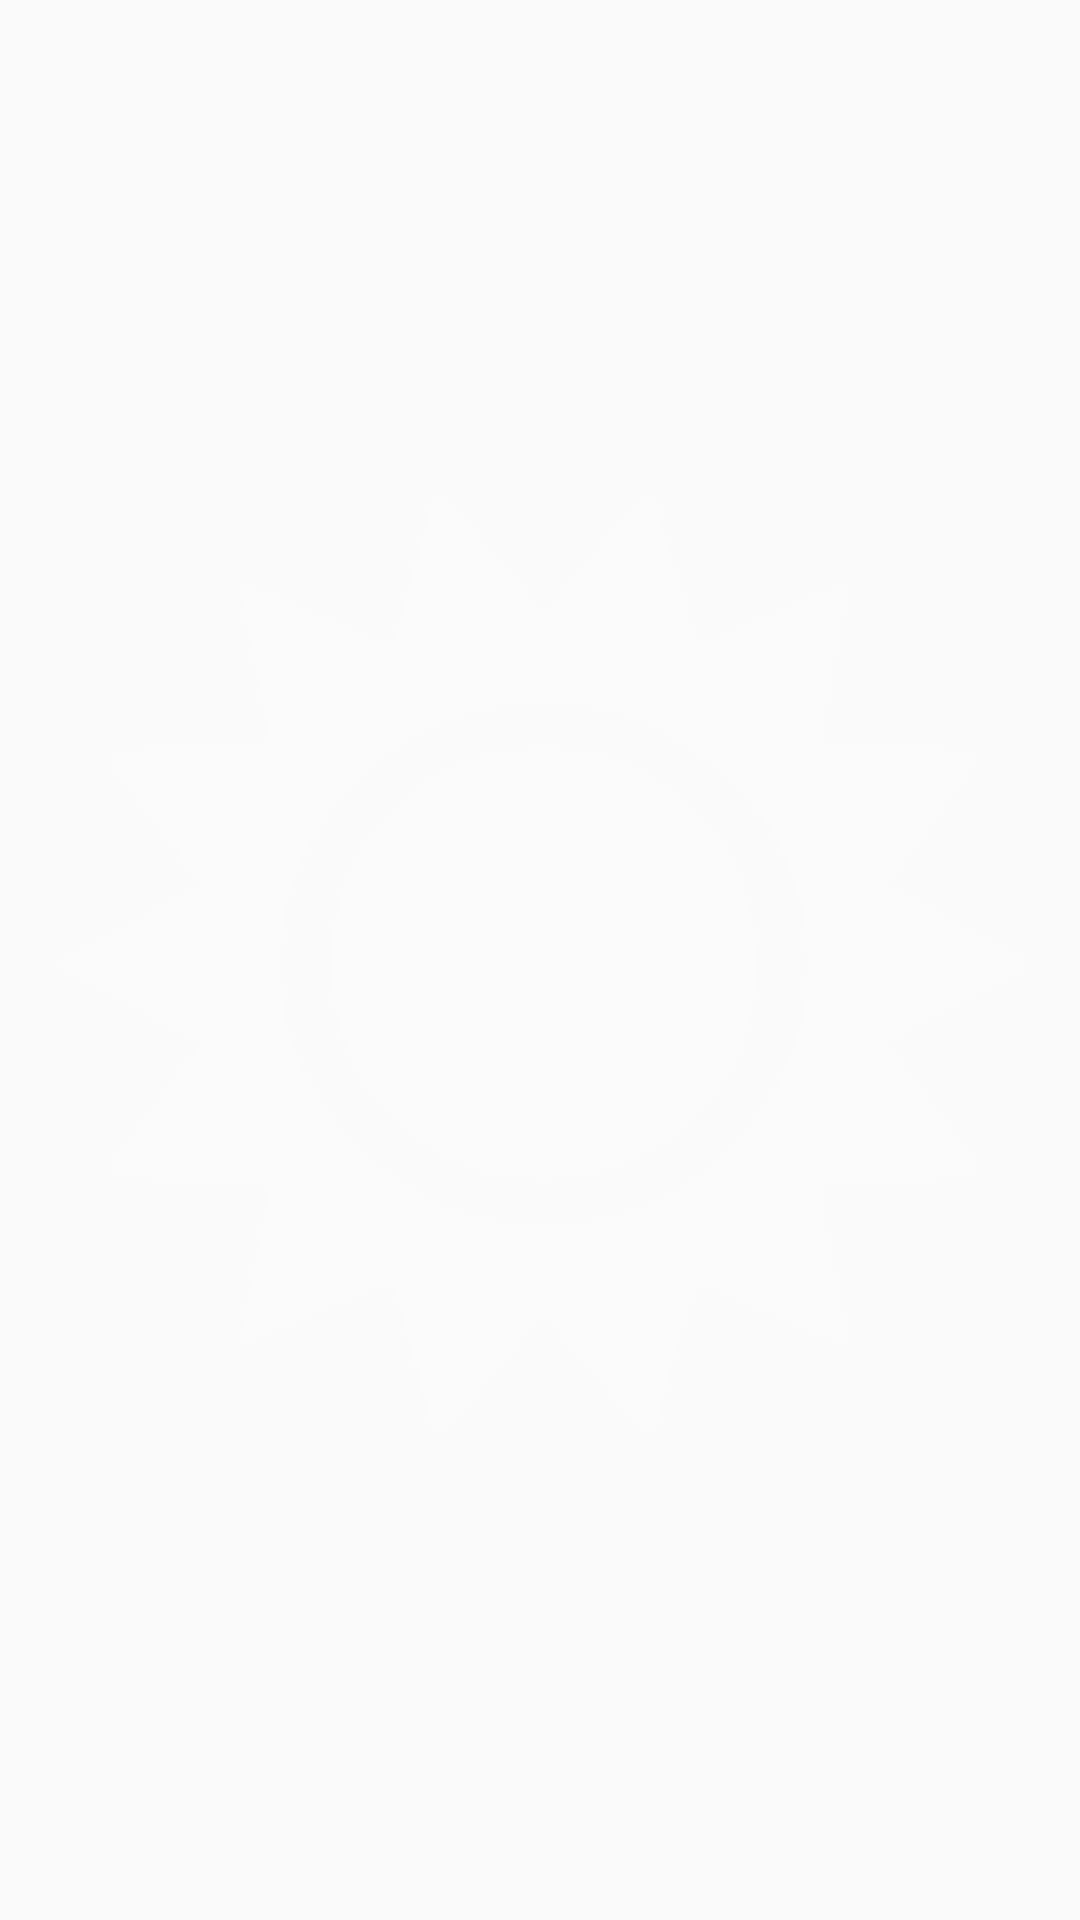

This screen was rendered from an Android layout file. Write that file and the resources it references.
<!-- AndroidManifest.xml: application theme AppTheme -->
<!-- res/layout/rectangle_appwidget.xml -->
<?xml version="1.0" encoding="utf-8"?>
<FrameLayout xmlns:android="http://schemas.android.com/apk/res/android"
    android:orientation="vertical" android:layout_width="match_parent"
    android:layout_height="match_parent"
    android:weightSum="1"
    android:textAlignment="center">

    <RelativeLayout
        android:layout_width="match_parent"
        android:layout_height="match_parent">

        <ImageView
            android:layout_width="match_parent"
            android:layout_height="match_parent"
            android:id="@+id/imageViewBackground"
            android:src="@drawable/ic_notification"
            android:layout_alignParentRight="false"
            android:layout_alignParentEnd="true"
            android:alpha="0.2"
            android:adjustViewBounds="true"
            android:layout_centerInParent="true" />
    </RelativeLayout>

    <LinearLayout
        android:orientation="vertical"
        android:layout_width="match_parent"
        android:layout_height="wrap_content"
        android:gravity="center|center_vertical|center_horizontal"
        android:layout_centerVertical="true"
        android:foregroundGravity="center_vertical"
        android:layout_gravity="center_vertical">

        <TextView
            android:id="@+id/textViewUp"
            android:layout_width="match_parent"
            android:layout_height="wrap_content"
            android:layout_gravity="center_horizontal"
            android:gravity="center_vertical"
            android:shadowColor="#474141"
            android:shadowDx="2"
            android:shadowDy="2"
            android:shadowRadius="2"
            android:textAlignment="center"
            android:textAppearance="?android:attr/textAppearanceSmall"
            android:textColor="#ffffff"
            android:textSize="18sp"
            android:textStyle="bold" />

        <TextView
            android:id="@+id/textViewAboveTemp"
            android:layout_width="match_parent"
            android:layout_height="wrap_content"
            android:layout_gravity="center_horizontal"
            android:shadowColor="#474141"
            android:shadowDx="2"
            android:shadowDy="2"
            android:shadowRadius="2"
            android:textAlignment="center"
            android:textAppearance="?android:attr/textAppearanceSmall"
            android:textColor="#ffffff"
            android:textSize="16sp"
            android:textStyle="bold" />

        <TextView
            android:id="@+id/textViewTemp"
            android:layout_width="match_parent"
            android:layout_height="wrap_content"
            android:layout_gravity="center_horizontal"
            android:shadowColor="#474141"
            android:shadowDx="2"
            android:shadowDy="2"
            android:shadowRadius="3"
            android:textAlignment="center"
            android:textAppearance="?android:attr/textAppearanceLarge"
            android:textColor="#ffffff"
            android:textIsSelectable="false"
            android:textSize="30sp"
            android:textStyle="bold" />

        <TextView
            android:id="@+id/textViewBelowTemp"
            android:layout_width="match_parent"
            android:layout_height="wrap_content"
            android:layout_gravity="center_horizontal"
            android:shadowColor="#474141"
            android:shadowDx="2"
            android:shadowDy="2"
            android:shadowRadius="1"
            android:textAlignment="center"
            android:textAppearance="?android:attr/textAppearanceSmall"
            android:textColor="#ffffff"
            android:textSize="14sp"
            android:textStyle="bold" />

    </LinearLayout>

    <RelativeLayout
        android:layout_width="match_parent"
        android:layout_height="match_parent">

        <Button
            android:layout_width="match_parent"
            android:layout_height="wrap_content"
            android:id="@+id/btnOpenAppRect"
            android:singleLine="false"
            android:alpha="0"
            android:background="@android:color/transparent"
            android:layout_centerVertical="true"
            android:layout_alignParentLeft="true"
            android:layout_alignParentStart="true" />
    </RelativeLayout>
</FrameLayout>
<!-- resources referenced by this layout -->
<resources>
  <!-- drawable ic_notification: png bitmap (drawable-hdpi, 1572 bytes) -->
  <style name="AppTheme" parent="AppBaseTheme">
          
          <item name="android:textSize">15sp</item>
          <item name="drawerArrowStyle">@style/DrawerIconStyle</item>
      </style>
  <style name="AppBaseTheme" parent="android:Theme.Holo.Light">
          
  
      </style>
  <style name="DrawerIconStyle" parent="Widget.AppCompat.DrawerArrowToggle">
          <item name="color">#000000</item>
          <item name="thickness">2dp</item>
          <item name="android:useDefaultMargins">true</item>
          <item name="gapBetweenBars">3dp</item>
          <item name="drawableSize">36dp</item>
          <item name="spinBars">true</item>
      </style>
</resources>
